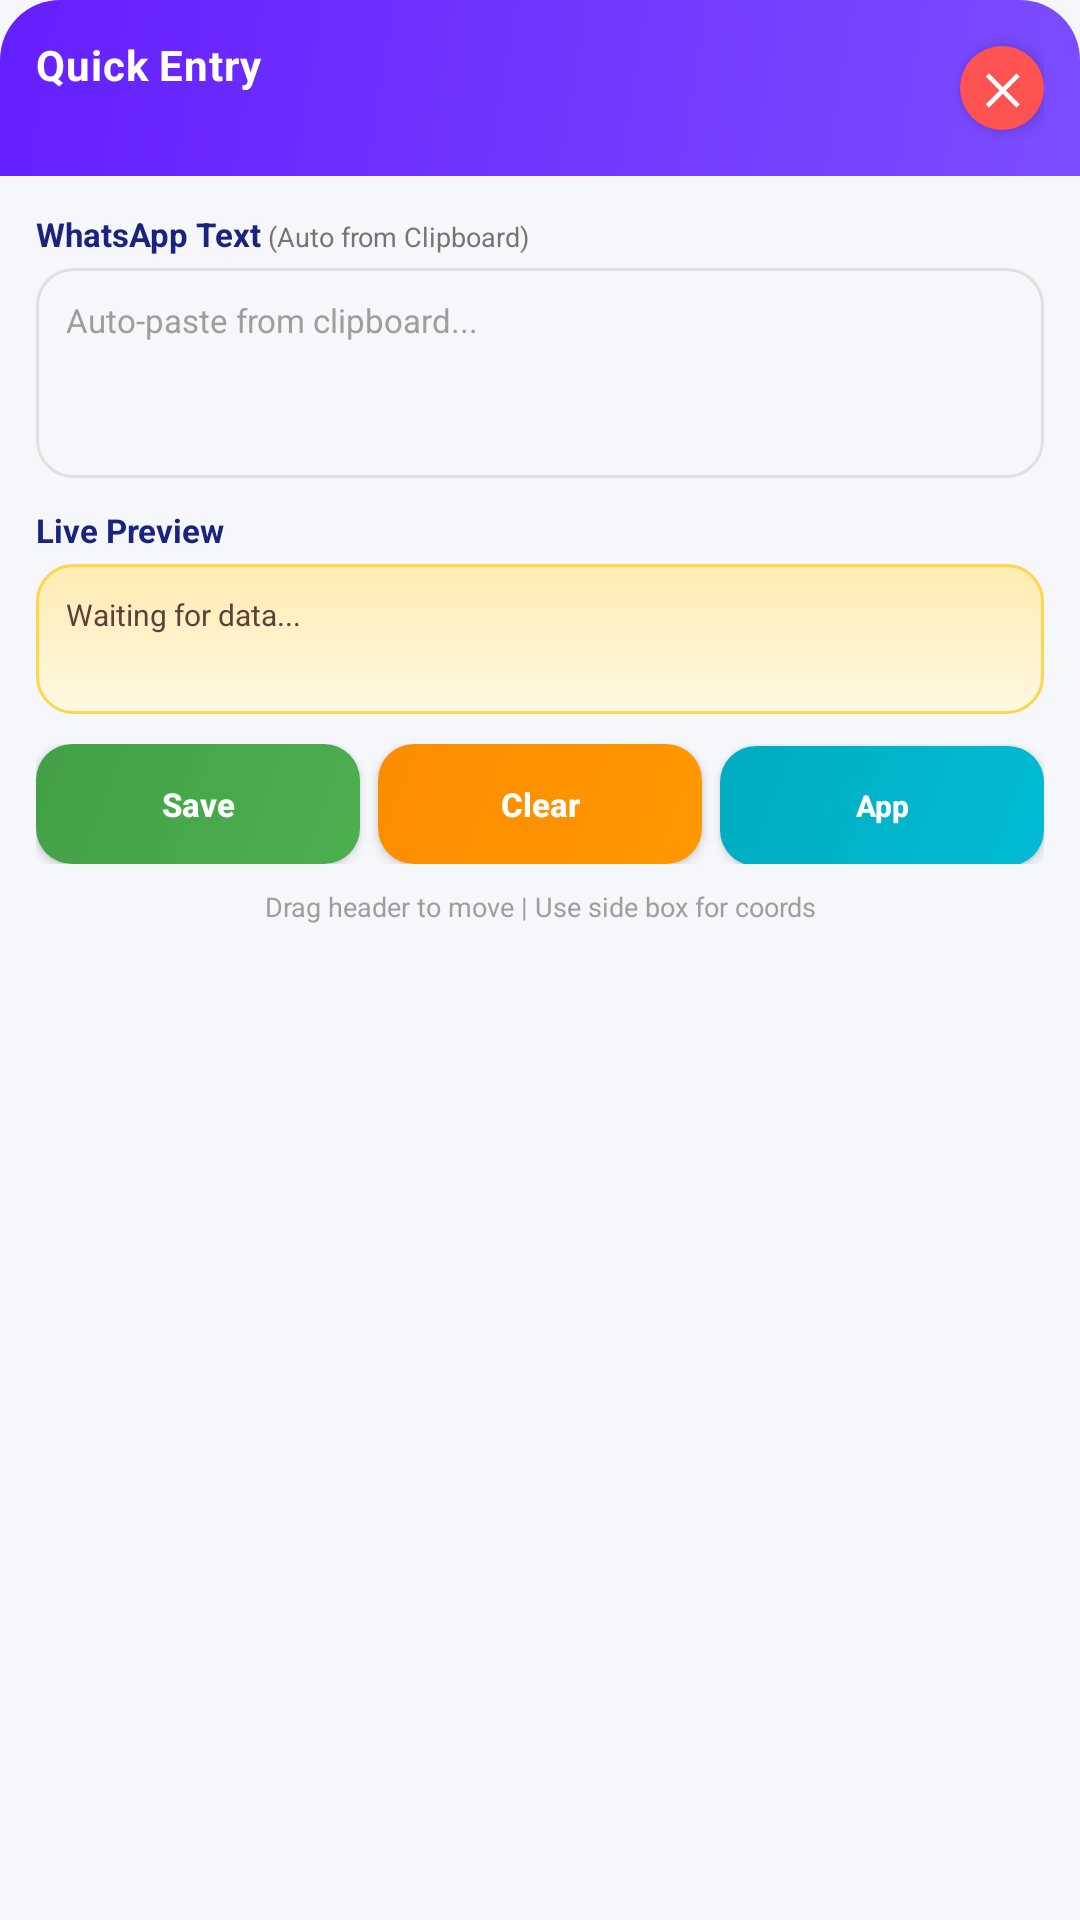

Reconstruct the res/layout file that produces this screen, plus the resources it refers to.
<!-- AndroidManifest.xml: application theme AppTheme -->
<!-- res/layout/overlay_popup_layout.xml -->
<?xml version="1.0" encoding="utf-8"?>
<LinearLayout xmlns:android="http://schemas.android.com/apk/res/android"
    android:layout_width="280dp"
    android:layout_height="wrap_content"
    android:maxHeight="350dp"
    android:orientation="vertical"
    android:background="@drawable/popup_bg"
    android:elevation="24dp">
    
    
    <RelativeLayout
        android:id="@+id/popupHeader"
        android:layout_width="match_parent"
        android:layout_height="wrap_content"
        android:background="@drawable/popup_header_bg"
        android:padding="12dp">
        
        
        <LinearLayout
            android:layout_width="wrap_content"
            android:layout_height="wrap_content"
            android:orientation="vertical"
            android:layout_centerVertical="true">
            
            <TextView
                android:id="@+id/tvPopupActiveRow"
                android:layout_width="wrap_content"
                android:layout_height="wrap_content"
                android:text="Quick Entry"
                android:textColor="#FFFFFF"
                android:textSize="14sp"
                android:textStyle="bold"
                android:letterSpacing="0.02"/>
            
            <TextView
                android:id="@+id/tvPopupStatus"
                android:layout_width="wrap_content"
                android:layout_height="wrap_content"
                android:text=""
                android:textColor="#E0FFFFFF"
                android:textSize="10sp"
                android:layout_marginTop="2dp"/>
        </LinearLayout>
        
        
        <TextView
            android:id="@+id/btnClosePopup"
            android:layout_width="28dp"
            android:layout_height="28dp"
            android:text="&#10005;"
            android:textSize="14sp"
            android:textStyle="bold"
            android:textColor="#FFFFFF"
            android:gravity="center"
            android:background="@drawable/close_btn_bg"
            android:layout_alignParentEnd="true"
            android:layout_centerVertical="true"
            android:elevation="4dp"/>
    </RelativeLayout>
    
    
    <ScrollView
        android:layout_width="match_parent"
        android:layout_height="wrap_content"
        android:fillViewport="false"
        android:scrollbars="vertical"
        android:fadeScrollbars="false">
        
        <LinearLayout
            android:layout_width="match_parent"
            android:layout_height="wrap_content"
            android:orientation="vertical"
            android:padding="12dp">
            
            
            <LinearLayout
                android:layout_width="match_parent"
                android:layout_height="wrap_content"
                android:orientation="horizontal"
                android:layout_marginBottom="4dp">
                
                <TextView
                    android:layout_width="wrap_content"
                    android:layout_height="wrap_content"
                    android:text="WhatsApp Text"
                    android:textSize="11sp"
                    android:textStyle="bold"
                    android:textColor="#1A237E"/>
                
                <TextView
                    android:layout_width="wrap_content"
                    android:layout_height="wrap_content"
                    android:text=" (Auto from Clipboard)"
                    android:textSize="9sp"
                    android:textColor="#757575"/>
            </LinearLayout>
            
            <EditText
                android:id="@+id/etPopupText1"
                android:layout_width="match_parent"
                android:layout_height="70dp"
                android:hint="Auto-paste from clipboard..."
                android:textSize="11sp"
                android:textColor="#333333"
                android:textColorHint="#9E9E9E"
                android:padding="10dp"
                android:background="@drawable/input_bg"
                android:gravity="top|start"
                android:inputType="textMultiLine"
                android:scrollbars="vertical"
                android:layout_marginBottom="10dp"/>
            
            
            <TextView
                android:layout_width="match_parent"
                android:layout_height="wrap_content"
                android:text="Live Preview"
                android:textSize="11sp"
                android:textStyle="bold"
                android:textColor="#1A237E"
                android:layout_marginBottom="4dp"/>
            
            <TextView
                android:id="@+id/tvPopupPreview"
                android:layout_width="match_parent"
                android:layout_height="wrap_content"
                android:text="Waiting for data..."
                android:textSize="10sp"
                android:textColor="#5D4037"
                android:lineSpacingMultiplier="1.2"
                android:padding="10dp"
                android:background="@drawable/instruction_card_bg"
                android:minHeight="50dp"
                android:layout_marginBottom="10dp"/>
            
            
            <LinearLayout
                android:layout_width="match_parent"
                android:layout_height="wrap_content"
                android:orientation="horizontal">
                
                <Button
                    android:id="@+id/btnPopupDone"
                    android:layout_width="0dp"
                    android:layout_height="40dp"
                    android:layout_weight="1"
                    android:text="Save"
                    android:textSize="11sp"
                    android:textStyle="bold"
                    android:textColor="#FFFFFF"
                    android:textAllCaps="false"
                    android:background="@drawable/btn_success_bg"
                    android:layout_marginEnd="3dp"
                    android:elevation="3dp"/>
                
                <Button
                    android:id="@+id/btnPopupClear"
                    android:layout_width="0dp"
                    android:layout_height="40dp"
                    android:layout_weight="1"
                    android:text="Clear"
                    android:textSize="11sp"
                    android:textStyle="bold"
                    android:textColor="#FFFFFF"
                    android:textAllCaps="false"
                    android:background="@drawable/btn_warning_bg"
                    android:layout_marginStart="3dp"
                    android:layout_marginEnd="3dp"
                    android:elevation="3dp"/>
                
                <Button
                    android:id="@+id/btnOpenApp"
                    android:layout_width="0dp"
                    android:layout_height="40dp"
                    android:layout_weight="1"
                    android:text="App"
                    android:textSize="10sp"
                    android:textStyle="bold"
                    android:textColor="#FFFFFF"
                    android:textAllCaps="false"
                    android:background="@drawable/btn_secondary_bg"
                    android:layout_marginStart="3dp"
                    android:elevation="3dp"/>
            </LinearLayout>
            
            
            <TextView
                android:layout_width="match_parent"
                android:layout_height="wrap_content"
                android:text="Drag header to move | Use side box for coords"
                android:textSize="9sp"
                android:textColor="#9E9E9E"
                android:gravity="center"
                android:paddingTop="8dp"/>
        </LinearLayout>
    </ScrollView>
</LinearLayout>
<!-- resources referenced by this layout -->
<resources>
  <!-- drawable btn_warning_bg (drawable) -->
  <?xml version="1.0" encoding="utf-8"?>
  <selector xmlns:android="http://schemas.android.com/apk/res/android">
      <item android:state_pressed="true">
          <shape android:shape="rectangle">
              <gradient
                  android:startColor="#FB8C00"
                  android:endColor="#E65100"
                  android:angle="135"/>
              <corners android:radius="12dp"/>
          </shape>
      </item>
      <item>
          <shape android:shape="rectangle">
              <gradient
                  android:startColor="#FF9800"
                  android:endColor="#FB8C00"
                  android:angle="135"/>
              <corners android:radius="12dp"/>
          </shape>
      </item>
  </selector>
  <!-- drawable close_btn_bg (drawable) -->
  <?xml version="1.0" encoding="utf-8"?>
  <selector xmlns:android="http://schemas.android.com/apk/res/android">
      <item android:state_pressed="true">
          <shape android:shape="oval">
              <solid android:color="#D32F2F"/>
              <size android:width="32dp" android:height="32dp"/>
          </shape>
      </item>
      <item>
          <shape android:shape="oval">
              <solid android:color="#FF5252"/>
              <size android:width="32dp" android:height="32dp"/>
          </shape>
      </item>
  </selector>
  <!-- drawable input_bg (drawable) -->
  <?xml version="1.0" encoding="utf-8"?>
  <selector xmlns:android="http://schemas.android.com/apk/res/android">
      <item android:state_focused="true">
          <shape android:shape="rectangle">
              <solid android:color="#FFFFFF"/>
              <corners android:radius="12dp"/>
              <stroke android:width="2dp" android:color="#7C4DFF"/>
          </shape>
      </item>
      <item>
          <shape android:shape="rectangle">
              <solid android:color="#F5F7FA"/>
              <corners android:radius="12dp"/>
              <stroke android:width="1dp" android:color="#E0E0E0"/>
          </shape>
      </item>
  </selector>
  <!-- drawable instruction_card_bg (drawable) -->
  <?xml version="1.0" encoding="utf-8"?>
  <shape xmlns:android="http://schemas.android.com/apk/res/android"
      android:shape="rectangle">
      <gradient
          android:startColor="#FFF8E1"
          android:endColor="#FFECB3"
          android:angle="90"/>
      <corners android:radius="12dp"/>
      <stroke android:width="1dp" android:color="#FFD54F"/>
  </shape>
  <!-- drawable popup_header_bg (drawable) -->
  <?xml version="1.0" encoding="utf-8"?>
  <shape xmlns:android="http://schemas.android.com/apk/res/android"
      android:shape="rectangle">
      <gradient
          android:startColor="#7C4DFF"
          android:endColor="#651FFF"
          android:angle="135"/>
      <corners android:topLeftRadius="20dp" android:topRightRadius="20dp"/>
  </shape>
  <style name="AppTheme" parent="Theme.AppCompat.Light.NoActionBar">
          <item name="colorPrimary">@color/colorPrimary</item>
          <item name="colorPrimaryDark">@color/colorPrimaryDark</item>
          <item name="colorAccent">@color/colorAccent</item>
          <item name="android:windowBackground">@color/colorBackground</item>
          <item name="android:statusBarColor">@color/colorPrimaryDark</item>
          <item name="android:navigationBarColor">@color/colorPrimary</item>
          <item name="android:windowLightStatusBar">false</item>
      </style>
  <color name="colorPrimary">#1A237E</color>
  <color name="colorPrimaryDark">#0D1259</color>
  <color name="colorAccent">#7C4DFF</color>
  <color name="colorBackground">#F5F7FA</color>
</resources>
